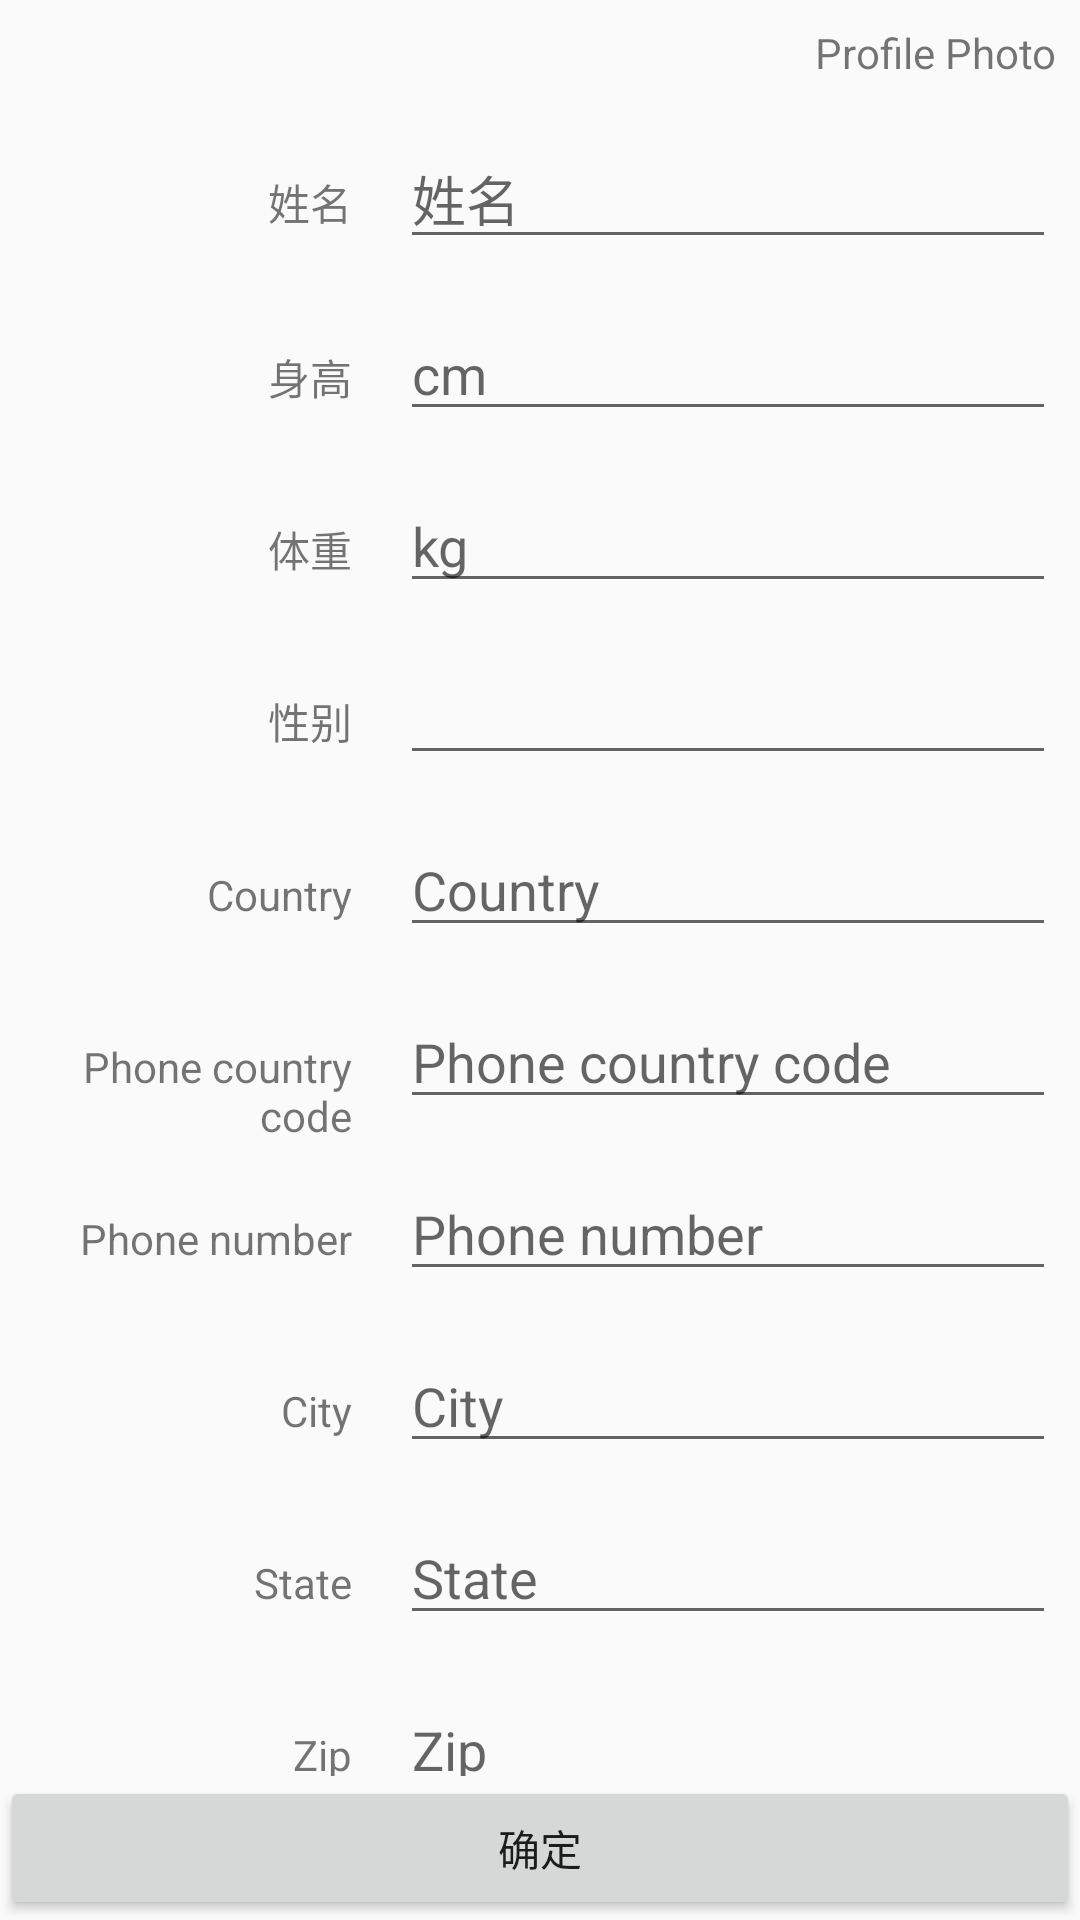

Produce the Android XML layout that renders to this screen, including the resource entries it uses.
<!-- AndroidManifest.xml: application theme AppTheme -->
<!-- res/layout/fragment_user_basic_data.xml -->
<?xml version="1.0" encoding="utf-8"?>
<LinearLayout
    xmlns:tools="http://schemas.android.com/tools"
    xmlns:android="http://schemas.android.com/apk/res/android"
    android:orientation="vertical"
    android:layout_width="match_parent"
    android:layout_height="match_parent"
    tools:context=".fragment.account.UserBasicDataFragment">



    <android.support.v4.widget.NestedScrollView
        android:layout_width="match_parent"
        android:layout_height="0dp"
        android:id="@+id/scrollView"
        android:layout_weight="1"
        android:layout_gravity="center_horizontal">



        <LinearLayout
            android:layout_width="match_parent"
            android:layout_height="wrap_content"
            android:orientation="vertical">

            <LinearLayout
                android:layout_width="match_parent"
                android:layout_height="wrap_content">

                <TextView
                    android:layout_width="0dp"
                    android:layout_height="wrap_content"
                    android:layout_margin="8dp"
                    android:layout_weight="1"
                    android:gravity="end"
                    android:text="@string/profile_photo" />

                <ImageView
                    android:layout_width="wrap_content"
                    android:layout_height="match_parent"
                    android:id="@+id/image_profile_photo"/>
            </LinearLayout>

            <LinearLayout
                android:layout_width="match_parent"
                android:layout_height="wrap_content">

                <TextView
                    android:layout_width="0dp"
                    android:layout_height="wrap_content"
                    android:layout_margin="8dp"
                    android:layout_weight="1"
                    android:gravity="end"
                    android:text="@string/user_name" />

                <EditText
                    android:id="@+id/et_user_name"
                    android:layout_width="0dp"
                    android:layout_height="wrap_content"
                    android:layout_margin="8dp"
                    android:layout_weight="2"
                    android:hint="@string/user_name"
                    android:inputType="textCapWords" />
            </LinearLayout>

            <LinearLayout
                android:layout_width="match_parent"
                android:layout_height="wrap_content">

                <TextView
                    android:layout_width="0dp"
                    android:layout_height="wrap_content"
                    android:layout_margin="8dp"
                    android:layout_weight="1"
                    android:gravity="end"
                    android:text="@string/height" />

                <EditText
                    android:id="@+id/et_user_height"
                    android:layout_width="0dp"
                    android:layout_height="wrap_content"
                    android:layout_margin="8dp"
                    android:layout_weight="2"
                    android:hint="cm"
                    android:inputType="textCapWords" />
            </LinearLayout>

            <LinearLayout
                android:layout_width="match_parent"
                android:layout_height="wrap_content">

                <TextView
                    android:layout_width="0dp"
                    android:layout_height="wrap_content"
                    android:layout_margin="8dp"
                    android:layout_weight="1"
                    android:gravity="end"
                    android:text="@string/weight" />

                <EditText
                    android:id="@+id/et_user_weight"
                    android:layout_width="0dp"
                    android:layout_height="wrap_content"
                    android:layout_margin="8dp"
                    android:layout_weight="2"
                    android:hint="kg"
                    android:inputType="textCapWords" />
            </LinearLayout>

            <LinearLayout
                android:layout_width="match_parent"
                android:layout_height="wrap_content">

                <TextView
                    android:layout_width="0dp"
                    android:layout_height="wrap_content"
                    android:layout_margin="8dp"
                    android:layout_weight="1"
                    android:gravity="end"
                    android:text="@string/sex" />

                <EditText
                    android:id="@+id/et_user_sex"
                    android:layout_width="0dp"
                    android:layout_height="wrap_content"
                    android:layout_margin="8dp"
                    android:layout_weight="2"
                    android:inputType="textCapWords" />
            </LinearLayout>

            <LinearLayout
                android:layout_width="match_parent"
                android:layout_height="wrap_content">

                <TextView
                    android:layout_width="0dp"
                    android:layout_height="wrap_content"
                    android:layout_margin="8dp"
                    android:layout_weight="1"
                    android:gravity="end"
                    android:text="@string/country" />

                <EditText
                    android:id="@+id/et_country"
                    android:layout_width="0dp"
                    android:layout_height="wrap_content"
                    android:layout_margin="8dp"
                    android:layout_weight="2"
                    android:hint="@string/country"
                    android:inputType="textCapWords" />
            </LinearLayout>

            <LinearLayout
                android:layout_width="match_parent"
                android:layout_height="wrap_content">

                <TextView
                    android:layout_width="0dp"
                    android:layout_height="wrap_content"
                    android:layout_margin="8dp"
                    android:layout_weight="1"
                    android:gravity="end"
                    android:text="@string/phone_country_code" />

                <EditText
                    android:id="@+id/et_phone_country_code"
                    android:layout_width="0dp"
                    android:layout_height="wrap_content"
                    android:layout_margin="8dp"
                    android:layout_weight="2"
                    android:hint="@string/phone_country_code"
                    android:inputType="phone" />
            </LinearLayout>

            <LinearLayout
                android:layout_width="match_parent"
                android:layout_height="wrap_content">

                <TextView
                    android:layout_width="0dp"
                    android:layout_height="wrap_content"
                    android:layout_margin="8dp"
                    android:layout_weight="1"
                    android:gravity="end"
                    android:text="@string/phone_number" />

                <EditText
                    android:id="@+id/et_phone_number"
                    android:layout_width="0dp"
                    android:layout_height="wrap_content"
                    android:layout_margin="8dp"
                    android:layout_weight="2"
                    android:hint="@string/phone_number"
                    android:inputType="phone" />
            </LinearLayout>

            <LinearLayout
                android:layout_width="match_parent"
                android:layout_height="wrap_content">

                <TextView
                    android:layout_width="0dp"
                    android:layout_height="wrap_content"
                    android:layout_margin="8dp"
                    android:layout_weight="1"
                    android:gravity="end"
                    android:text="@string/city" />

                <EditText
                    android:id="@+id/et_city"
                    android:layout_width="0dp"
                    android:layout_height="wrap_content"
                    android:layout_margin="8dp"
                    android:layout_weight="2"
                    android:hint="@string/city"
                    android:inputType="textCapWords" />
            </LinearLayout>

            <LinearLayout
                android:layout_width="match_parent"
                android:layout_height="wrap_content">

                <TextView
                    android:layout_width="0dp"
                    android:layout_height="wrap_content"
                    android:layout_margin="8dp"
                    android:layout_weight="1"
                    android:gravity="end"
                    android:text="@string/state" />

                <EditText
                    android:id="@+id/et_state"
                    android:layout_width="0dp"
                    android:layout_height="wrap_content"
                    android:layout_margin="8dp"
                    android:layout_weight="2"
                    android:hint="@string/state"
                    android:inputType="textCapWords" />
            </LinearLayout>

            <LinearLayout
                android:layout_width="match_parent"
                android:layout_height="wrap_content">

                <TextView
                    android:layout_width="0dp"
                    android:layout_height="wrap_content"
                    android:layout_margin="8dp"
                    android:layout_weight="1"
                    android:gravity="end"
                    android:text="@string/zipcode" />

                <EditText
                    android:id="@+id/et_zipcode"
                    android:layout_width="0dp"
                    android:layout_height="wrap_content"
                    android:layout_margin="8dp"
                    android:layout_weight="2"
                    android:hint="@string/zipcode"
                    android:inputType="textCapWords" />
            </LinearLayout>
        </LinearLayout>

    </android.support.v4.widget.NestedScrollView>

    <Button
        android:id="@+id/bt_confirm"
        android:layout_width="match_parent"
        android:layout_height="wrap_content"
        android:text="@string/confirm" />


</LinearLayout>
<!-- resources referenced by this layout -->
<resources>
  <string name="city">City</string>
  <string name="confirm">确定</string>
  <string name="country">Country</string>
  <string name="height">身高</string>
  <string name="phone_country_code">Phone country code</string>
  <string name="phone_number">Phone number</string>
  <string name="profile_photo">Profile Photo</string>
  <string name="sex">性别</string>
  <string name="state">State</string>
  <string name="user_name">姓名</string>
  <string name="weight">体重</string>
  <string name="zipcode">Zip</string>
  <style name="AppTheme" parent="Theme.AppCompat.Light.NoActionBar">
          
          <item name="colorPrimary">@color/colorPrimary</item>
          <item name="colorPrimaryDark">@color/colorPrimaryDark</item>
          <item name="colorAccent">@color/colorAccent</item>
      </style>
  <color name="colorPrimary">#3F51B5</color>
  <color name="colorPrimaryDark">#303F9F</color>
  <color name="colorAccent">#FF4081</color>
</resources>
